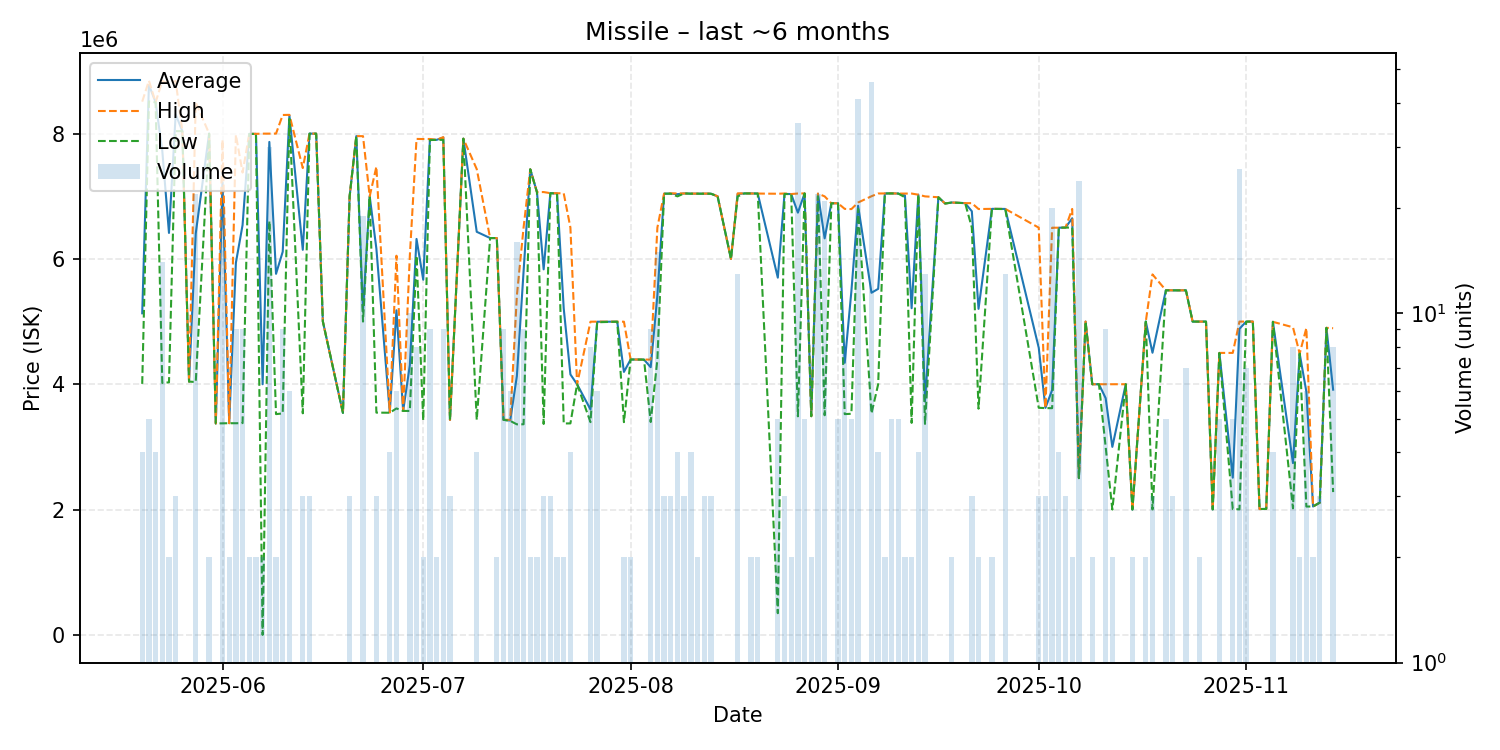

Values plotted in this chart, from the file beside it:
date, average, highest, lowest, order_count, volume
2025-05-20, 5132000, 8510000, 4006000, 2, 4
2025-05-21, 8777800, 8844000, 8513000, 5, 5
2025-05-22, 8499000, 8499000, 8499000, 3, 4
2025-05-23, 7726571, 8840000, 4021000, 6, 14
2025-05-24, 6414500, 8799000, 4030000, 2, 2
2025-05-25, 8306000, 8840000, 8039000, 3, 3
2025-05-26, 8039000, 8039000, 8039000, 1, 1
2025-05-27, 4042000, 4042000, 4042000, 1, 1
2025-05-28, 6406727, 8497000, 4035500, 11, 22
2025-05-30, 7999500, 8000000, 7999000, 2, 2
2025-05-31, 3374000, 3374000, 3374000, 1, 1
2025-06-01, 7221350, 7900000, 3376000, 19, 20
2025-06-02, 3378000, 3378000, 3378000, 1, 2
2025-06-03, 5938222, 7980000, 3377500, 6, 9
2025-06-04, 6540667, 7378000, 3380000, 7, 9
2025-06-05, 7995000, 7996000, 7994000, 2, 2
2025-06-06, 7995500, 7996000, 7995000, 2, 2
2025-06-07, 3999500, 7999000, 0.01, 2, 2
2025-06-08, 7867033, 8000000, 6605000, 8, 30
2025-06-09, 5761500, 8000000, 3523000, 2, 2
2025-06-10, 6114556, 8297000, 3534000, 9, 9
2025-06-11, 8288167, 8299000, 8235000, 3, 6
2025-06-13, 6145333, 7450000, 3536000, 3, 3
2025-06-14, 7999667, 8000000, 7999000, 3, 3
2025-06-15, 7999000, 7999000, 7999000, 1, 1
2025-06-16, 5001000, 5001000, 5001000, 1, 1
2025-06-19, 3543000, 3543000, 3543000, 1, 1
2025-06-20, 6999000, 6999500, 6998500, 3, 3
2025-06-21, 7960000, 7960000, 7960000, 1, 1
2025-06-22, 5155842, 7959000, 5000000, 4, 19
2025-06-23, 7000000, 7000000, 7000000, 1, 1
2025-06-24, 6163667, 7472000, 3547000, 3, 3
2025-06-26, 3550250, 3552000, 3545000, 2, 4
2025-06-27, 5180167, 6051000, 3614000, 6, 6
2025-06-28, 3574000, 3574000, 3574000, 1, 1
2025-06-29, 4303300, 6051000, 3574000, 7, 10
2025-06-30, 6318625, 7915000, 6051000, 5, 8
2025-07-01, 5668000, 7913000, 3423000, 2, 2
2025-07-02, 7902667, 7914000, 7897000, 5, 9
2025-07-03, 7900000, 7900000, 7900000, 2, 2
2025-07-04, 7937889, 7943000, 7900000, 5, 9
2025-07-05, 3430000, 3430000, 3430000, 2, 3
2025-07-07, 7919000, 7919000, 7919000, 1, 1
2025-07-09, 6432750, 7433000, 3432000, 3, 4
2025-07-11, 6333000, 6333000, 6333000, 1, 1
2025-07-12, 6333000, 6333000, 6333000, 1, 2
2025-07-13, 3432222, 3433000, 3432000, 3, 9
2025-07-14, 3420500, 3431500, 3415000, 3, 6
2025-07-15, 4130750, 5416000, 3360000, 4, 16
2025-07-16, 5801333, 6500000, 3361000, 5, 9
2025-07-17, 7430000, 7430000, 7430000, 2, 2
2025-07-18, 7066000, 7066000, 7066000, 1, 2
2025-07-19, 5833333, 7067000, 3366000, 3, 3
2025-07-20, 7049000, 7049000, 7049000, 2, 3
2025-07-21, 7045000, 7048000, 7042000, 2, 2
2025-07-22, 5210500, 7047000, 3374000, 2, 2
2025-07-23, 4156500, 6500000, 3375000, 3, 4
2025-07-24, 4000000, 4000000, 4000000, 1, 1
2025-07-26, 3596875, 4998000, 3395000, 3, 8
2025-07-27, 4997500, 4999000, 4989000, 4, 6
... 89 more rows
